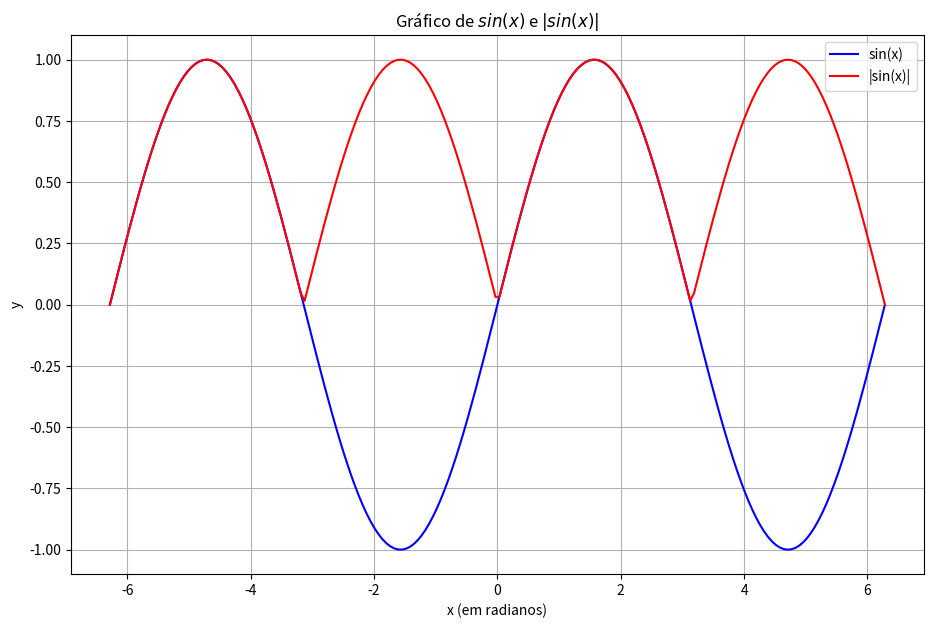

Write the Python code that produced this figure.
import numpy as np
import matplotlib.pyplot as plt

# Definir o intervalo de x, de -2*pi a 2*pi
# Usamos np.linspace para gerar 200 pontos nesse intervalo para um plot suave
x = np.linspace(-2 * np.pi, 2 * np.pi, 200)

# Calcular os valores de y para as duas funções
y_seno = np.sin(x)
y_abs_seno = np.abs(np.sin(x))

# Criar a figura e o eixo do plot
plt.figure(figsize=(11, 7))

# Plotar a função seno(x)
plt.plot(x, y_seno, label='sin(x)', color='blue')

# Plotar a função |seno(x)|
plt.plot(x, y_abs_seno, label='|sin(x)|', color='red')

# Adicionar título e rótulos aos eixos
plt.title('Gráfico de $sin(x)$ e $|sin(x)|$')
plt.xlabel('x (em radianos)')
plt.ylabel('y')

# Adicionar uma grade para facilitar a leitura
plt.grid(True)

# Adicionar uma legenda para identificar as funções
plt.legend()

# Mostrar o gráfico
plt.show()